Photos from the image-classification dataset "food-tfk-images" in the GitHub repository citradisi/ML-Models. Its 34 classes are: asinan jakarta, ayam betutu, ayam bumbu rujak, ayam goreng lengkuas, bika ambon, bir pletok, bubur manado, cendol, es dawet, gado-gado, gudeg, gulai ikan mas, keladi, kerak telor, klappertart, kolak, kue lumpur, kunyit asam, laksa bogor, lumpia semarang, mie aceh, nagasari, papeda, pempek palembang, rawon surabaya, rendang, rujak cingur, sate ayam madura, sate lilit, sate maranggi, soerabi, soto ayam lamongan, soto banjar, tahu telur.

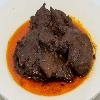
Label: rendang

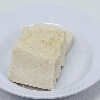
Label: keladi

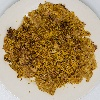
Label: kerak telor

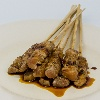
Label: sate maranggi

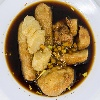
Label: pempek palembang

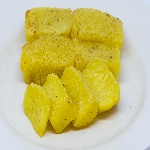
Label: bika ambon
